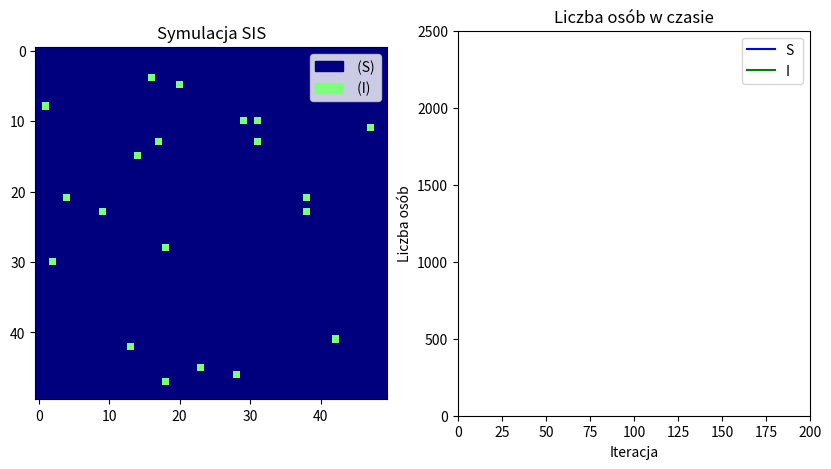

Write Python code to recreate this figure.
import numpy as np
import matplotlib.pyplot as plt
import matplotlib.animation as animation
import matplotlib.patches as mpatches

size = 50  # Rozmiar siatki
infection_prob = 0.1  # Prawdopodobieństwo zakażenia sąsiada
recovery_prob = 0.1   # Prawdopodobieństwo wyzdrowienia
number_patient0 = 20 #liczba chorych na początku

grid = np.zeros((size, size), dtype=int)

init_infected = np.random.choice(range(size*size), number_patient0, replace=False)
for id in init_infected:
    grid[id // size, id % size] = 1 # 0=S, 1=I

grid2 = grid.copy()

all_S=size*size-number_patient0
all_I=number_patient0
iterator=0

#pierwsza wersja bez animacji
def while_func():
    while(all_R<size*size and iterator<10):
        for i in range(size):
            for j in range(size):
                if(iterator%2==0):#parzyste iteracje
                    if(grid[i,j]==1):#infected
                        if np.random.rand() < recovery_prob:
                            grid2[i, j] = 2  #Infected->R
                            all_I=all_I-1
                            all_S+=1
                    elif(grid[i,j]==0):
                        acumulate_prop = 0
                        for di, dj in [(-1, 0), (1, 0), (0, -1), (0, 1)]:#dół, góra, lewo, prawo
                            ni, nj = i + di, j + dj
                            if(ni<0):# drabinka if do zawijania płaszczyzny w torus
                                ni=size-1
                            if(ni>size-1):
                                ni=0
                            if(nj<0):
                                nj=size-1
                            if(nj>size-1):
                                nj=0
                            if(grid[ni,nj]==1):
                                acumulate_prop=acumulate_prop+infection_prob#dodawanie do siebie prawdopodobieństwa zachorowania od sąsiadów
                        if np.random.rand() < acumulate_prop:
                            grid2[i, j] = 1#zachorowanie
                if(iterator%2==1):#parzyste iteracje
                    if(grid2[i,j]==1):#infected
                        if np.random.rand() < recovery_prob:
                            grid[i, j] = 2  #Infected->R
                            all_I=all_I-1
                            all_S+=1
                    elif(grid2[i,j]==0):
                        acumulate_prop = 0
                        for di, dj in [(-1, 0), (1, 0), (0, -1), (0, 1)]:#dół, góra, lewo, prawo
                            ni, nj = i + di, j + dj
                            if(ni<0):# drabinka if do zawijania płaszczyzny w torus
                                ni=size-1
                            if(ni>size-1):
                                ni=0
                            if(nj<0):
                                nj=size-1
                            if(nj>size-1):
                                nj=0
                            if(grid2[ni,nj]==1):
                                acumulate_prop=acumulate_prop+infection_prob#dodawanie do siebie prawdopodobieństwa zachorowania od sąsiadów
                        if np.random.rand() < acumulate_prop:
                            grid[i, j] = 1#zachorowanie
                            all_S=all_S-1
                            all_I=all_I+1
        print(f"S {all_S}, I {all_I}, sum {all_S+all_I}")
        iterator=iterator+1

h_S, h_I = [], [] # tablice na liczbe osób w czasie
fig, (ax1, ax2) = plt.subplots(1, 2, figsize=(10, 5)) #dwa wykresy

#animacja w matplotlib
#fig, ax = plt.subplots()
cmap = plt.cm.jet
im = ax1.imshow(grid, cmap=cmap, vmin=0, vmax=2)

legend_text = ax1.text(2, 2, '', color='white', fontsize=12, bbox=dict(facecolor='black', alpha=0.5))
susceptible_patch = mpatches.Patch(color=cmap(0.0), label=" (S)")
infected_patch = mpatches.Patch(color=cmap(0.5), label=" (I)")
ax1.set_title("Symulacja SIS")

ax1.legend(handles=[susceptible_patch, infected_patch], loc="upper right")

ax2.set_xlim(0, 200)  #(liczba iteracji)
ax2.set_ylim(0, size * size)  #(liczba osób)
ax2.set_title("Liczba osób w czasie")
ax2.set_xlabel("Iteracja")
ax2.set_ylabel("Liczba osób")

line_S, = ax2.plot([], [], label="S ", color='b')
line_I, = ax2.plot([], [], label="I ", color='g')
ax2.legend()

def update(frame):
    if frame >= 200:  # 200 frame ->END
        ani.event_source.stop()
        return
    global grid
    global all_I, all_S
    global h_S,h_I
    #global line_S,line_I

    new_grid = grid.copy()

    for i in range(size):
        for j in range(size):
            if grid[i, j] == 1:  # if I
                if np.random.rand() < recovery_prob:
                    new_grid[i, j] = 0  #I->S
                    all_I-=1
                    all_S+=1
            elif grid[i, j] == 0:  # if S
                infected_neighbors = 0
                for di, dj in [(-1, 0), (1, 0), (0, -1), (0, 1)]:
                    ni, nj = (i + di) % size, (j + dj) % size #modulo zawija w torus
                    if grid[ni, nj] == 1:
                        infected_neighbors += 1
                
                if np.random.rand() < (1 - (1 - infection_prob) ** infected_neighbors):
                    new_grid[i, j] = 1  # S->I
                    all_S-=1
                    all_I+=1
    
    #print(f"S {all_S}, I {all_I}, R {all_R}, sum {all_S+all_I+all_R}")
    h_S.append(all_S)
    h_I.append(all_I)
    line_S.set_data(range(len(h_S)), h_S)
    line_I.set_data(range(len(h_I)), h_I)
    ax2.set_xlim(0, max(200, len(h_S) + 10))

    legend_text.set_text(f' S: {all_S} \n I: {all_I}')
    grid = new_grid
    im.set_array(grid)
    return [im, line_S, line_I]

ani = animation.FuncAnimation(fig, update, frames=200, interval=100, blit=False, repeat=False)
plt.show()